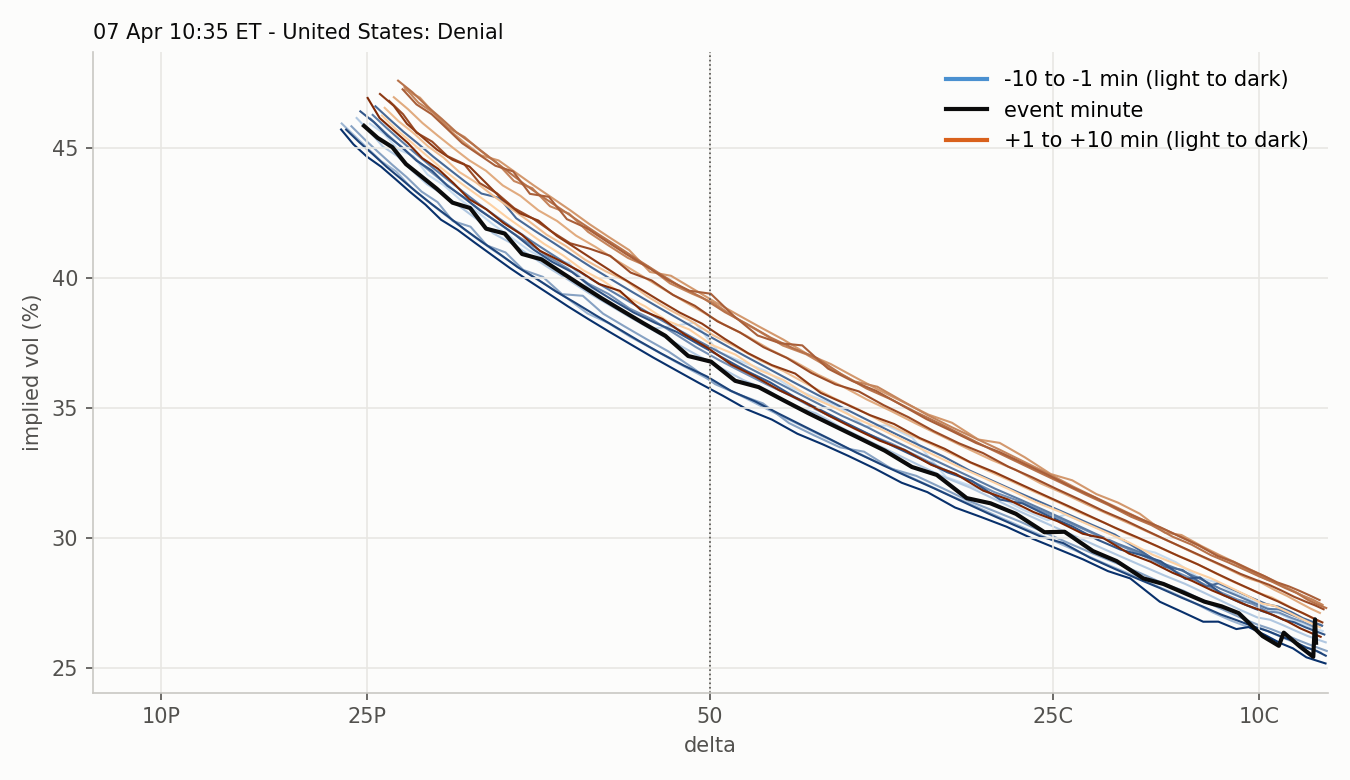

Values plotted in this chart, from the file beside it:
strike, moneyness, iv, delta, call_delta, minute, time, row_time, forward, session
4600, 0.9149, 0.4593, -0.252, 0.748, -10, 2025-04-07 10:25:00, 2025-04-07 10:24:58.199190, 5028, RTH 2025-04-07
4625, 0.9198, 0.4554, -0.2624, 0.7376, -10, 2025-04-07 10:25:00, 2025-04-07 10:24:58.199190, 5028, RTH 2025-04-07
4650, 0.9248, 0.4495, -0.2723, 0.7277, -10, 2025-04-07 10:25:00, 2025-04-07 10:24:58.199190, 5028, RTH 2025-04-07
4675, 0.9298, 0.4468, -0.2837, 0.7163, -10, 2025-04-07 10:25:00, 2025-04-07 10:24:58.199190, 5028, RTH 2025-04-07
4700, 0.9347, 0.4397, -0.2941, 0.7059, -10, 2025-04-07 10:25:00, 2025-04-07 10:24:58.199190, 5028, RTH 2025-04-07
4725, 0.9397, 0.4357, -0.3057, 0.6943, -10, 2025-04-07 10:25:00, 2025-04-07 10:24:58.199190, 5028, RTH 2025-04-07
4750, 0.9447, 0.4302, -0.3174, 0.6826, -10, 2025-04-07 10:25:00, 2025-04-07 10:24:58.199190, 5028, RTH 2025-04-07
4775, 0.9497, 0.4257, -0.3296, 0.6704, -10, 2025-04-07 10:25:00, 2025-04-07 10:24:58.199190, 5028, RTH 2025-04-07
4800, 0.9546, 0.4204, -0.3421, 0.6579, -10, 2025-04-07 10:25:00, 2025-04-07 10:24:58.199190, 5028, RTH 2025-04-07
4825, 0.9596, 0.4155, -0.3551, 0.6449, -10, 2025-04-07 10:25:00, 2025-04-07 10:24:58.199190, 5028, RTH 2025-04-07
4850, 0.9646, 0.4104, -0.3684, 0.6316, -10, 2025-04-07 10:25:00, 2025-04-07 10:24:58.199190, 5028, RTH 2025-04-07
4875, 0.9695, 0.4065, -0.3824, 0.6176, -10, 2025-04-07 10:25:00, 2025-04-07 10:24:58.199190, 5028, RTH 2025-04-07
4900, 0.9745, 0.4058, -0.3971, 0.6029, -10, 2025-04-07 10:25:00, 2025-04-07 10:24:58.199190, 5028, RTH 2025-04-07
4925, 0.9795, 0.3965, -0.4111, 0.5889, -10, 2025-04-07 10:25:00, 2025-04-07 10:24:58.199190, 5028, RTH 2025-04-07
4950, 0.9845, 0.3903, -0.426, 0.574, -10, 2025-04-07 10:25:00, 2025-04-07 10:24:58.199190, 5028, RTH 2025-04-07
4975, 0.9894, 0.3851, -0.4414, 0.5586, -10, 2025-04-07 10:25:00, 2025-04-07 10:24:58.199190, 5028, RTH 2025-04-07
5000, 0.9944, 0.3803, -0.4573, 0.5427, -10, 2025-04-07 10:25:00, 2025-04-07 10:24:58.199190, 5028, RTH 2025-04-07
5025, 0.9994, 0.3815, -0.4732, 0.5268, -10, 2025-04-07 10:25:00, 2025-04-07 10:24:58.199190, 5028, RTH 2025-04-07
5050, 1.004, 0.3827, 0.5111, 0.5111, -10, 2025-04-07 10:25:00, 2025-04-07 10:24:58.199190, 5028, RTH 2025-04-07
5075, 1.009, 0.3714, 0.4937, 0.4937, -10, 2025-04-07 10:25:00, 2025-04-07 10:24:58.199190, 5028, RTH 2025-04-07
5100, 1.014, 0.3677, 0.4768, 0.4768, -10, 2025-04-07 10:25:00, 2025-04-07 10:24:58.199190, 5028, RTH 2025-04-07
5125, 1.019, 0.3642, 0.4598, 0.4598, -10, 2025-04-07 10:25:00, 2025-04-07 10:24:58.199190, 5028, RTH 2025-04-07
5150, 1.024, 0.358, 0.4418, 0.4418, -10, 2025-04-07 10:25:00, 2025-04-07 10:24:58.199190, 5028, RTH 2025-04-07
5175, 1.029, 0.3541, 0.4243, 0.4243, -10, 2025-04-07 10:25:00, 2025-04-07 10:24:58.199190, 5028, RTH 2025-04-07
5200, 1.034, 0.3506, 0.4066, 0.4066, -10, 2025-04-07 10:25:00, 2025-04-07 10:24:58.199190, 5028, RTH 2025-04-07
5225, 1.039, 0.3428, 0.3871, 0.3871, -10, 2025-04-07 10:25:00, 2025-04-07 10:24:58.199190, 5028, RTH 2025-04-07
5250, 1.044, 0.3432, 0.3711, 0.3711, -10, 2025-04-07 10:25:00, 2025-04-07 10:24:58.199190, 5028, RTH 2025-04-07
5275, 1.049, 0.3384, 0.3526, 0.3526, -10, 2025-04-07 10:25:00, 2025-04-07 10:24:58.199190, 5028, RTH 2025-04-07
5300, 1.054, 0.3233, 0.3279, 0.3279, -10, 2025-04-07 10:25:00, 2025-04-07 10:24:58.199190, 5028, RTH 2025-04-07
5325, 1.059, 0.3199, 0.3097, 0.3097, -10, 2025-04-07 10:25:00, 2025-04-07 10:24:58.199190, 5028, RTH 2025-04-07
5350, 1.064, 0.3162, 0.2915, 0.2915, -10, 2025-04-07 10:25:00, 2025-04-07 10:24:58.199190, 5028, RTH 2025-04-07
5375, 1.069, 0.3108, 0.2722, 0.2722, -10, 2025-04-07 10:25:00, 2025-04-07 10:24:58.199190, 5028, RTH 2025-04-07
5400, 1.074, 0.3067, 0.254, 0.254, -10, 2025-04-07 10:25:00, 2025-04-07 10:24:58.199190, 5028, RTH 2025-04-07
5425, 1.079, 0.3088, 0.2412, 0.2412, -10, 2025-04-07 10:25:00, 2025-04-07 10:24:58.199190, 5028, RTH 2025-04-07
5450, 1.084, 0.3052, 0.2242, 0.2242, -10, 2025-04-07 10:25:00, 2025-04-07 10:24:58.199190, 5028, RTH 2025-04-07
5475, 1.089, 0.3012, 0.2072, 0.2072, -10, 2025-04-07 10:25:00, 2025-04-07 10:24:58.199190, 5028, RTH 2025-04-07
5500, 1.094, 0.2959, 0.1896, 0.1896, -10, 2025-04-07 10:25:00, 2025-04-07 10:24:58.199190, 5028, RTH 2025-04-07
5525, 1.099, 0.2943, 0.1756, 0.1756, -10, 2025-04-07 10:25:00, 2025-04-07 10:24:58.199190, 5028, RTH 2025-04-07
5550, 1.104, 0.2905, 0.1604, 0.1604, -10, 2025-04-07 10:25:00, 2025-04-07 10:24:58.199190, 5028, RTH 2025-04-07
5575, 1.109, 0.2847, 0.1438, 0.1438, -10, 2025-04-07 10:25:00, 2025-04-07 10:24:58.199190, 5028, RTH 2025-04-07
5600, 1.114, 0.2829, 0.1315, 0.1315, -10, 2025-04-07 10:25:00, 2025-04-07 10:24:58.199190, 5028, RTH 2025-04-07
5625, 1.119, 0.2787, 0.1177, 0.1177, -10, 2025-04-07 10:25:00, 2025-04-07 10:24:58.199190, 5028, RTH 2025-04-07
5650, 1.124, 0.2759, 0.1059, 0.1059, -10, 2025-04-07 10:25:00, 2025-04-07 10:24:58.199190, 5028, RTH 2025-04-07
5675, 1.129, 0.2734, 0.09504, 0.09504, -10, 2025-04-07 10:25:00, 2025-04-07 10:24:58.199190, 5028, RTH 2025-04-07
5700, 1.134, 0.2707, 0.08477, 0.08477, -10, 2025-04-07 10:25:00, 2025-04-07 10:24:58.199190, 5028, RTH 2025-04-07
5725, 1.139, 0.2684, 0.07547, 0.07547, -10, 2025-04-07 10:25:00, 2025-04-07 10:24:58.199190, 5028, RTH 2025-04-07
5750, 1.144, 0.2666, 0.06725, 0.06725, -10, 2025-04-07 10:25:00, 2025-04-07 10:24:58.199190, 5028, RTH 2025-04-07
5775, 1.149, 0.265, 0.05983, 0.05983, -10, 2025-04-07 10:25:00, 2025-04-07 10:24:58.199190, 5028, RTH 2025-04-07
5800, 1.154, 0.2641, 0.05349, 0.05349, -10, 2025-04-07 10:25:00, 2025-04-07 10:24:58.199190, 5028, RTH 2025-04-07
5825, 1.158, 0.2629, 0.04749, 0.04749, -10, 2025-04-07 10:25:00, 2025-04-07 10:24:58.199190, 5028, RTH 2025-04-07
5850, 1.163, 0.2628, 0.04269, 0.04269, -10, 2025-04-07 10:25:00, 2025-04-07 10:24:58.199190, 5028, RTH 2025-04-07
5875, 1.168, 0.2627, 0.0383, 0.0383, -10, 2025-04-07 10:25:00, 2025-04-07 10:24:58.199190, 5028, RTH 2025-04-07
5900, 1.173, 0.2631, 0.03457, 0.03457, -10, 2025-04-07 10:25:00, 2025-04-07 10:24:58.199190, 5028, RTH 2025-04-07
5925, 1.178, 0.2615, 0.03015, 0.03015, -10, 2025-04-07 10:25:00, 2025-04-07 10:24:58.199190, 5028, RTH 2025-04-07
5950, 1.183, 0.2637, 0.02802, 0.02802, -10, 2025-04-07 10:25:00, 2025-04-07 10:24:58.199190, 5028, RTH 2025-04-07
5975, 1.188, 0.2646, 0.02545, 0.02545, -10, 2025-04-07 10:25:00, 2025-04-07 10:24:58.199190, 5028, RTH 2025-04-07
6000, 1.193, 0.2604, 0.02094, 0.02094, -10, 2025-04-07 10:25:00, 2025-04-07 10:24:58.199190, 5028, RTH 2025-04-07
6025, 1.198, 0.2661, 0.02083, 0.02083, -10, 2025-04-07 10:25:00, 2025-04-07 10:24:58.199190, 5028, RTH 2025-04-07
6050, 1.203, 0.2664, 0.01866, 0.01866, -10, 2025-04-07 10:25:00, 2025-04-07 10:24:58.199190, 5028, RTH 2025-04-07
6075, 1.208, 0.2668, 0.01674, 0.01674, -10, 2025-04-07 10:25:00, 2025-04-07 10:24:58.199190, 5028, RTH 2025-04-07
... 1,525 more rows
